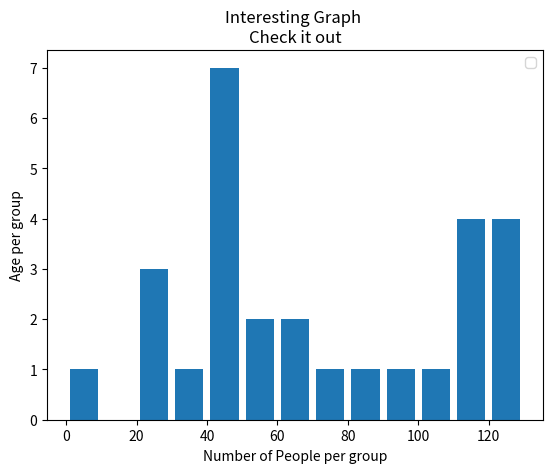

Source code (Python):
import matplotlib.pyplot as plt

population_ages = [22,55,62,45,21,22,34,42,42,4,99,102,110,120,121,122,130,111,115,112,80,75,65,54,44,43,42,48]

bins = [0,10,20,30,40,50,60,70,80,90,100,110,120,130]


plt.hist(population_ages, bins, histtype='bar', rwidth=0.8)

plt.xlabel('Number of People per group')
plt.ylabel('Age per group')

plt.title('Interesting Graph \nCheck it out')
plt.legend()
plt.show()
